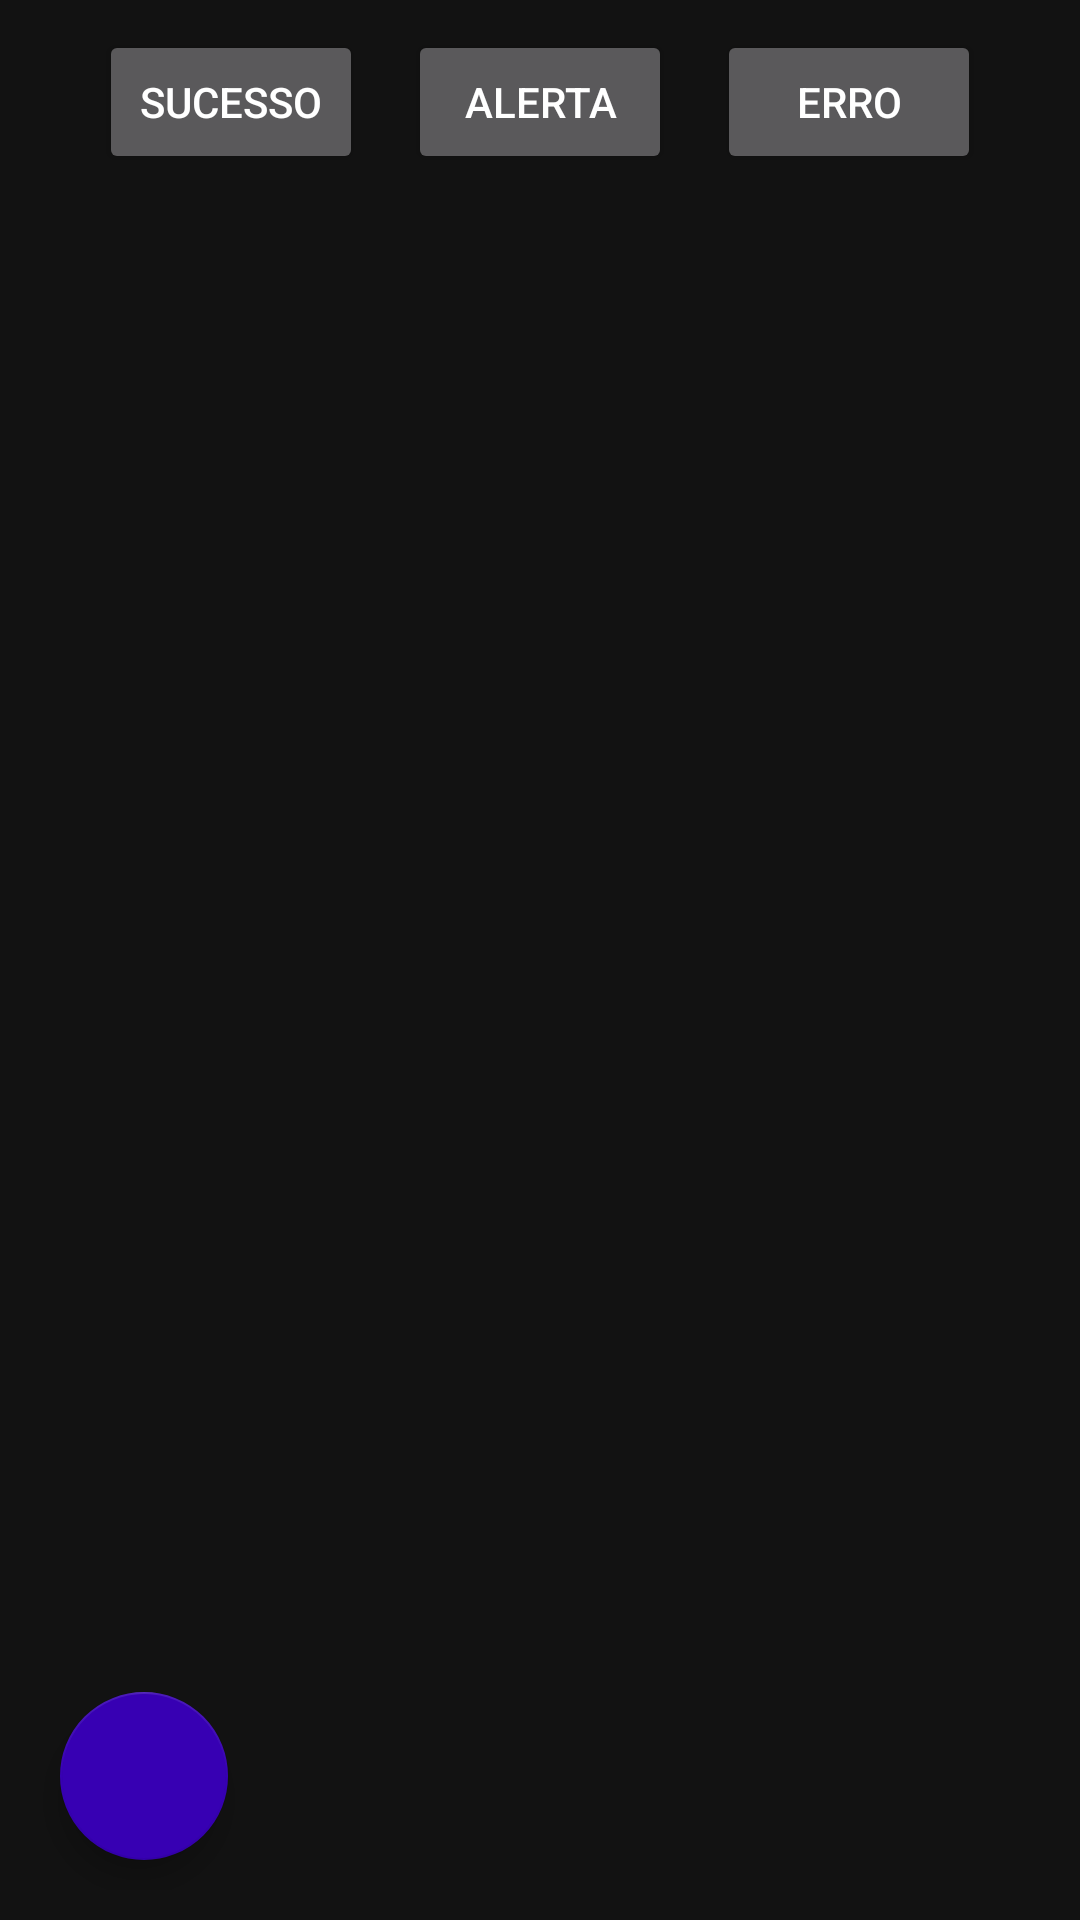

Android layout source for this screen:
<!-- AndroidManifest.xml: application theme AppTheme -->
<!-- res/layout/fragment_toast.xml -->
<?xml version="1.0" encoding="utf-8"?>
<androidx.coordinatorlayout.widget.CoordinatorLayout
    xmlns:android="http://schemas.android.com/apk/res/android"
    android:layout_width="match_parent"
    android:layout_height="match_parent"
    android:padding="10dp">

    <LinearLayout
        android:layout_width="match_parent"
        android:layout_height="wrap_content"
        android:gravity="center|center_vertical"
        android:orientation="horizontal">

        <Button
            android:id="@+id/sucesso"
            android:layout_width="wrap_content"
            android:layout_height="wrap_content"
            android:text="Sucesso"/>

        <Button
            android:id="@+id/alerta"
            android:layout_width="wrap_content"
            android:layout_height="wrap_content"
            android:layout_marginLeft="15dp"
            android:layout_marginRight="15dp"
            android:text="Alerta"/>

        <Button
            android:id="@+id/erro"
            android:layout_width="wrap_content"
            android:layout_height="wrap_content"
            android:text="Erro"/>

    </LinearLayout>

    <include layout="@layout/fab_back"/>

</androidx.coordinatorlayout.widget.CoordinatorLayout>
<!-- res/layout/fab_back.xml (included above) -->
<?xml version="1.0" encoding="utf-8"?>
<com.google.android.material.floatingactionbutton.FloatingActionButton
    xmlns:android="http://schemas.android.com/apk/res/android"
    xmlns:app="http://schemas.android.com/apk/res-auto"
    android:id="@+id/fab_back"
    android:layout_width="wrap_content"
    android:layout_height="wrap_content"
    android:layout_gravity="bottom"
    android:layout_margin="10dp"
    android:contentDescription="@string/fab"
    android:backgroundTint="@color/colorPrimaryVariant"
    app:srcCompat="@drawable/ic_black_24dp" />
<!-- resources referenced by this layout -->
<resources>
  <color name="colorPrimaryVariant">#3700B3</color>
  <string name="fab">FAB</string>
  <style name="AppTheme" parent="Theme.MaterialComponents.NoActionBar">
          
          <item name="colorPrimary">@color/colorPrimary</item>
          <item name="colorPrimaryDark">@color/colorPrimaryVariant</item>
          <item name="colorAccent">@color/colorAccent</item>
          
          <item name="android:windowContentTransitions">true</item>
      </style>
  <color name="colorPrimary">#6200EE</color>
  <color name="colorAccent">#F4D03F</color>
</resources>
